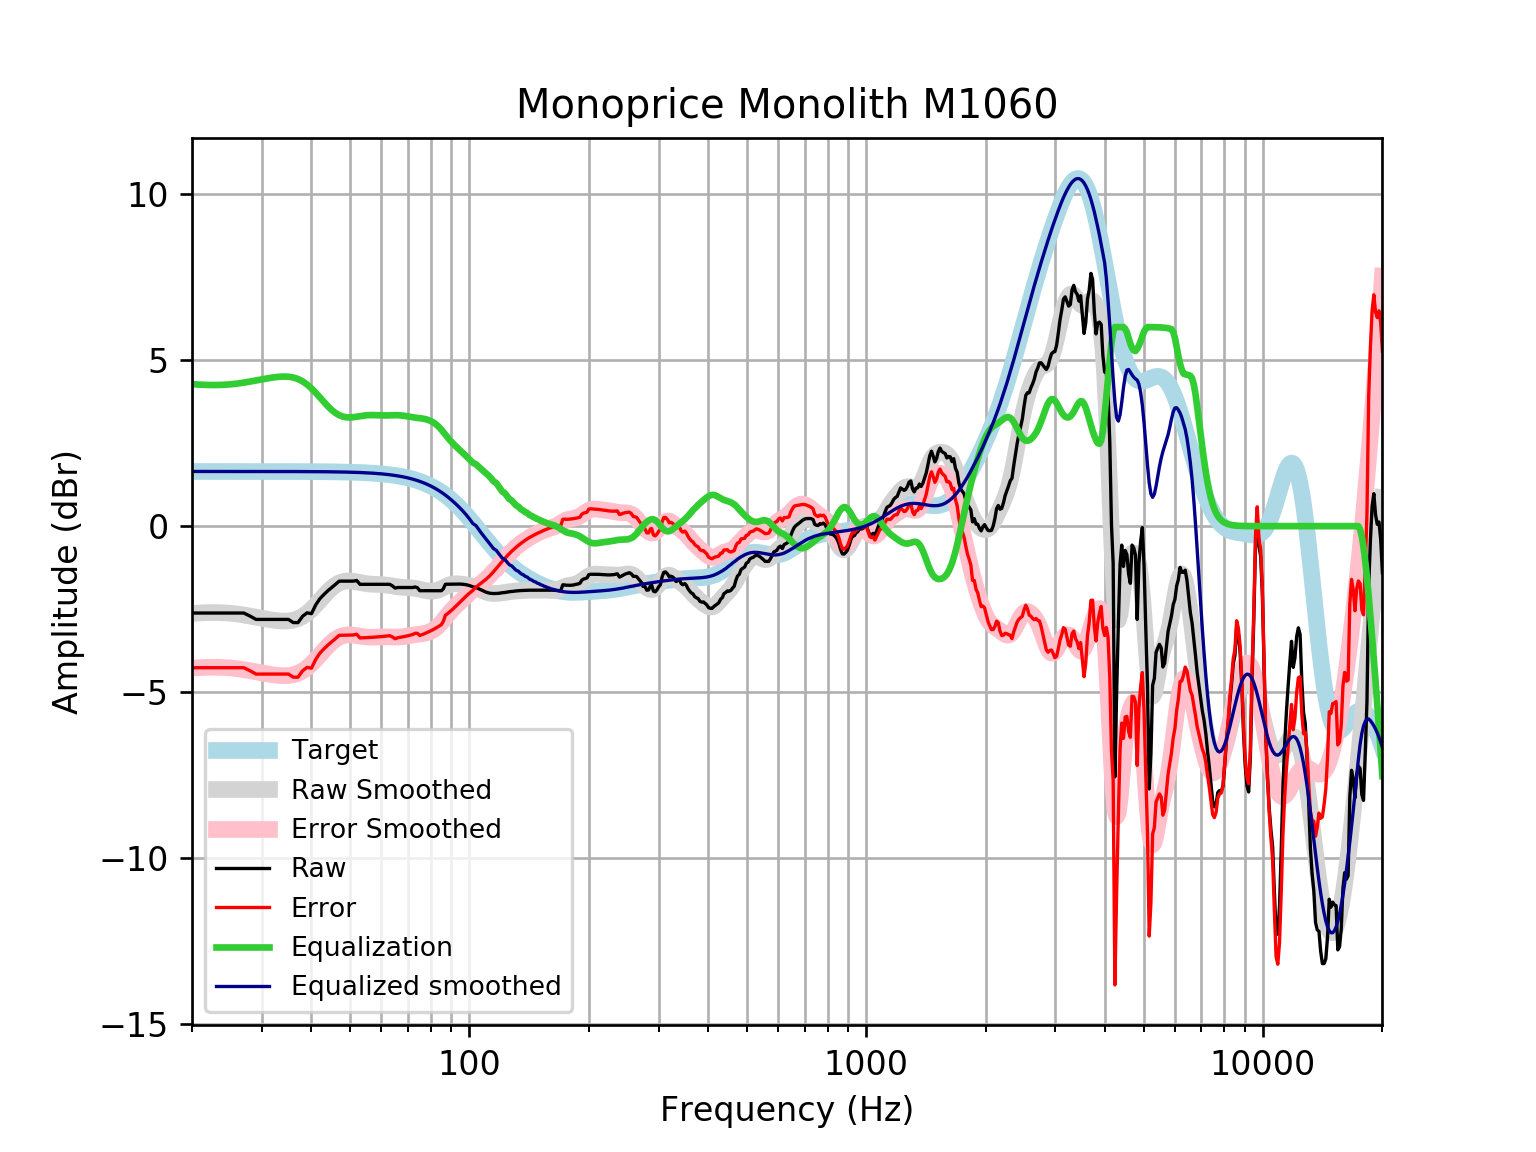

The file beside this chart, header and first rows:
frequency, raw, error, smoothed, error_smoothed, equalization, equalized_raw, equalized_smoothed, target
20, -2.618, -4.266, -2.632, -4.28, 4.28, 1.661, 1.648, 1.648
21, -2.618, -4.266, -2.615, -4.263, 4.263, 1.645, 1.648, 1.648
22, -2.618, -4.266, -2.606, -4.254, 4.254, 1.636, 1.648, 1.648
23, -2.618, -4.266, -2.605, -4.253, 4.253, 1.634, 1.648, 1.648
24, -2.618, -4.266, -2.611, -4.259, 4.259, 1.64, 1.648, 1.648
25, -2.618, -4.266, -2.626, -4.274, 4.274, 1.655, 1.648, 1.648
26, -2.618, -4.266, -2.649, -4.296, 4.296, 1.678, 1.648, 1.648
27, -2.618, -4.266, -2.677, -4.324, 4.324, 1.706, 1.648, 1.648
28, -2.709, -4.357, -2.709, -4.356, 4.356, 1.647, 1.647, 1.647
29, -2.811, -4.458, -2.743, -4.39, 4.39, 1.579, 1.647, 1.647
30, -2.811, -4.458, -2.776, -4.423, 4.423, 1.612, 1.647, 1.647
31, -2.811, -4.458, -2.807, -4.454, 4.454, 1.643, 1.647, 1.647
32, -2.811, -4.457, -2.833, -4.48, 4.48, 1.669, 1.647, 1.647
33, -2.811, -4.457, -2.853, -4.499, 4.499, 1.688, 1.647, 1.647
34, -2.811, -4.457, -2.862, -4.508, 4.508, 1.698, 1.646, 1.646
35, -2.811, -4.457, -2.857, -4.503, 4.503, 1.692, 1.646, 1.646
36, -2.906, -4.551, -2.834, -4.48, 4.48, 1.574, 1.645, 1.645
37, -2.907, -4.552, -2.789, -4.434, 4.434, 1.527, 1.645, 1.645
38, -2.715, -4.359, -2.719, -4.363, 4.363, 1.649, 1.644, 1.644
39, -2.613, -4.257, -2.625, -4.268, 4.268, 1.655, 1.644, 1.644
40, -2.638, -4.281, -2.509, -4.152, 4.152, 1.514, 1.643, 1.643
41, -2.375, -4.017, -2.377, -4.02, 4.02, 1.645, 1.642, 1.642
42, -2.187, -3.828, -2.239, -3.88, 3.88, 1.693, 1.641, 1.641
43, -2.06, -3.7, -2.101, -3.741, 3.741, 1.681, 1.64, 1.64
44, -1.945, -3.584, -1.973, -3.612, 3.612, 1.667, 1.639, 1.639
45, -1.849, -3.486, -1.863, -3.5, 3.5, 1.651, 1.637, 1.637
46, -1.753, -3.388, -1.774, -3.41, 3.41, 1.657, 1.635, 1.635
47, -1.657, -3.29, -1.71, -3.344, 3.344, 1.687, 1.634, 1.633
48, -1.657, -3.288, -1.67, -3.301, 3.301, 1.644, 1.631, 1.631
49, -1.657, -3.286, -1.651, -3.28, 3.28, 1.623, 1.629, 1.629
50, -1.657, -3.283, -1.649, -3.276, 3.276, 1.619, 1.626, 1.626
51, -1.657, -3.28, -1.66, -3.283, 3.283, 1.627, 1.623, 1.623
52, -1.638, -3.257, -1.678, -3.298, 3.298, 1.66, 1.62, 1.62
53, -1.753, -3.369, -1.699, -3.315, 3.315, 1.562, 1.616, 1.616
54, -1.753, -3.365, -1.718, -3.33, 3.33, 1.577, 1.612, 1.612
55, -1.753, -3.36, -1.734, -3.341, 3.341, 1.588, 1.607, 1.607
56, -1.753, -3.355, -1.744, -3.346, 3.346, 1.593, 1.602, 1.602
57, -1.753, -3.349, -1.75, -3.347, 3.347, 1.594, 1.596, 1.596
58, -1.753, -3.343, -1.754, -3.344, 3.344, 1.591, 1.59, 1.59
59, -1.753, -3.336, -1.756, -3.34, 3.34, 1.587, 1.583, 1.583
60, -1.753, -3.329, -1.76, -3.336, 3.336, 1.583, 1.576, 1.576
61, -1.753, -3.321, -1.766, -3.334, 3.334, 1.581, 1.568, 1.568
62, -1.753, -3.312, -1.776, -3.335, 3.335, 1.582, 1.559, 1.559
63, -1.753, -3.302, -1.789, -3.338, 3.338, 1.585, 1.549, 1.549
64, -1.801, -3.34, -1.803, -3.342, 3.342, 1.54, 1.538, 1.538
65, -1.866, -3.393, -1.817, -3.344, 3.344, 1.478, 1.527, 1.527
66, -1.849, -3.364, -1.829, -3.344, 3.344, 1.494, 1.514, 1.514
67, -1.849, -3.35, -1.838, -3.339, 3.339, 1.49, 1.501, 1.501
68, -1.849, -3.336, -1.844, -3.33, 3.33, 1.481, 1.486, 1.486
69, -1.849, -3.32, -1.848, -3.319, 3.319, 1.47, 1.471, 1.471
70, -1.849, -3.303, -1.852, -3.306, 3.306, 1.456, 1.454, 1.454
71, -1.849, -3.285, -1.857, -3.292, 3.292, 1.443, 1.436, 1.436
72, -1.849, -3.265, -1.864, -3.28, 3.28, 1.431, 1.416, 1.416
73, -1.833, -3.229, -1.875, -3.27, 3.27, 1.436, 1.395, 1.395
74, -1.857, -3.23, -1.888, -3.261, 3.261, 1.404, 1.373, 1.373
75, -1.945, -3.295, -1.904, -3.253, 3.253, 1.307, 1.349, 1.349
76, -1.945, -3.269, -1.919, -3.243, 3.243, 1.298, 1.324, 1.324
77, -1.945, -3.243, -1.934, -3.231, 3.231, 1.286, 1.297, 1.297
78, -1.945, -3.214, -1.947, -3.215, 3.215, 1.27, 1.269, 1.269
79, -1.945, -3.184, -1.955, -3.194, 3.194, 1.249, 1.239, 1.239
... 553 more rows
